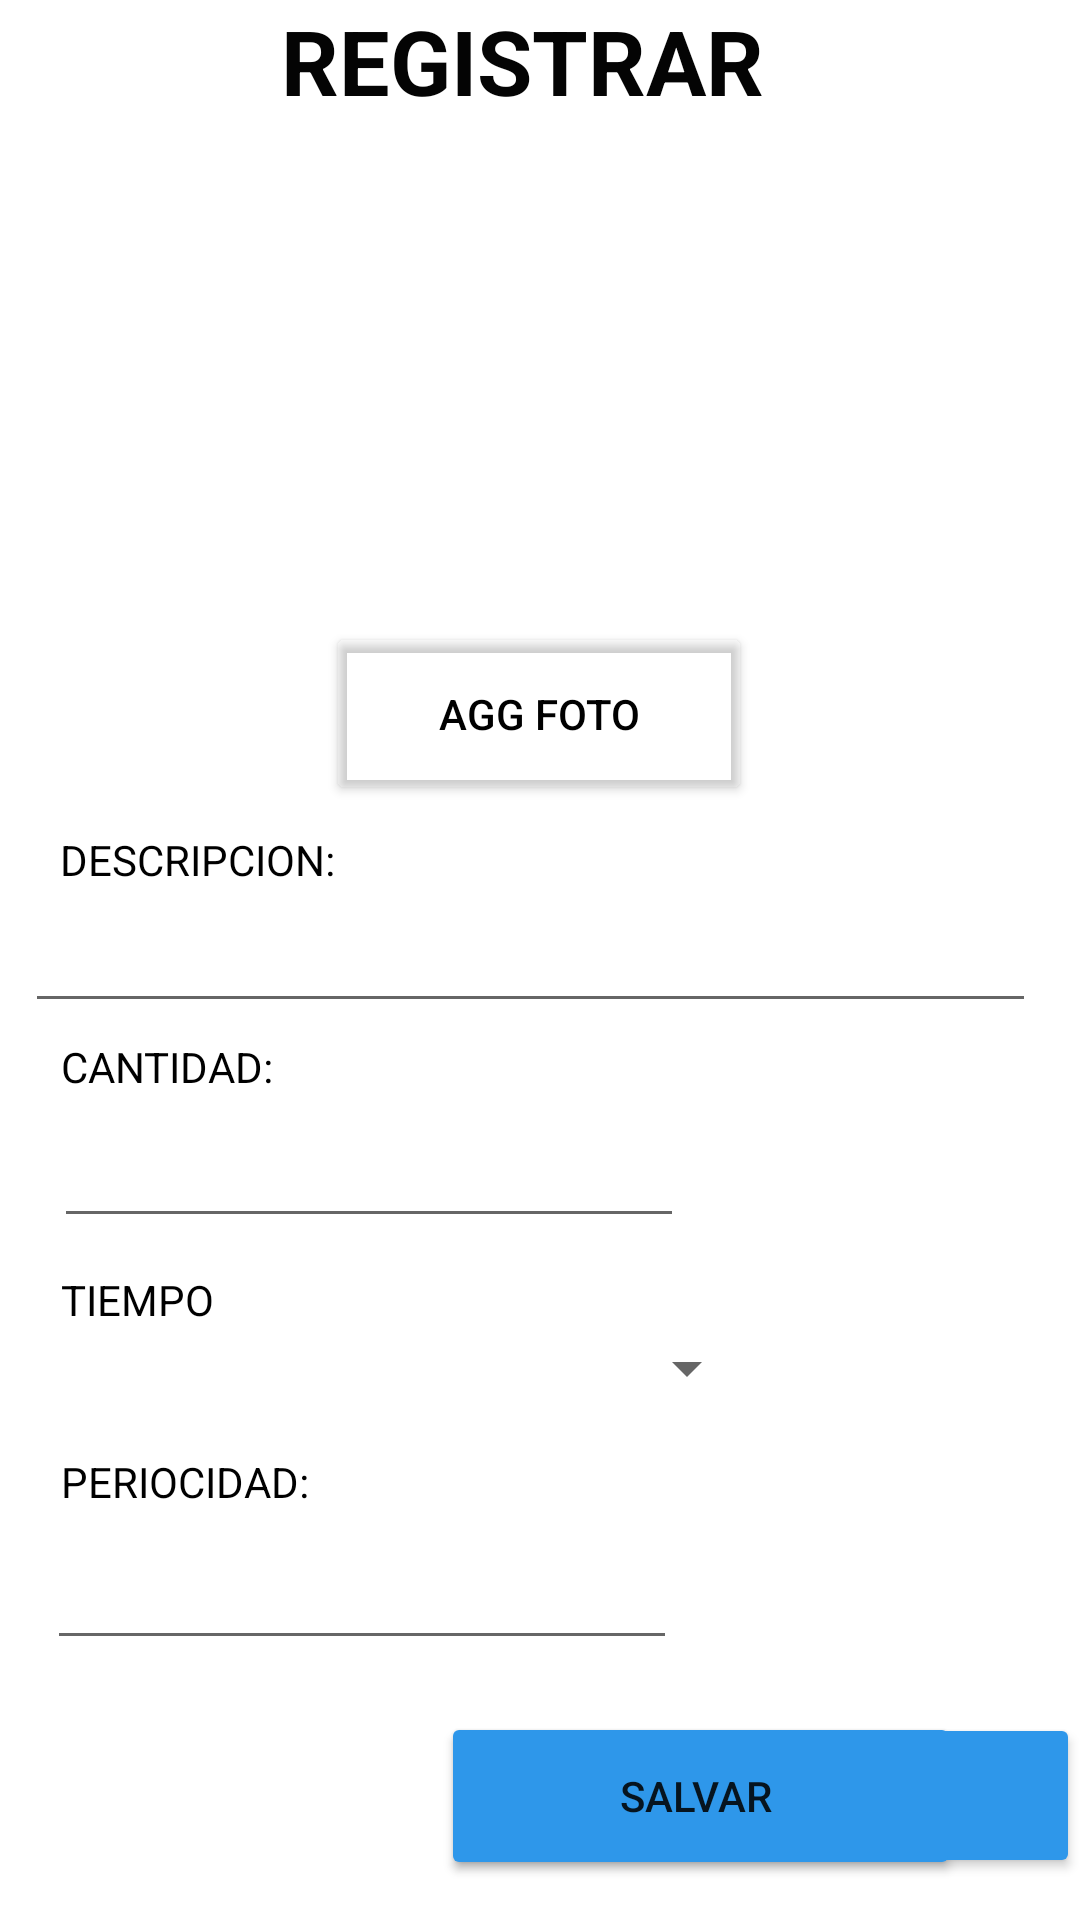

Layout XML and referenced resources for this Android screen:
<!-- AndroidManifest.xml: application theme Theme.Exam3pAnny -->
<!-- res/layout/activity_main.xml -->
<?xml version="1.0" encoding="utf-8"?>
<androidx.constraintlayout.widget.ConstraintLayout xmlns:android="http://schemas.android.com/apk/res/android"
    xmlns:app="http://schemas.android.com/apk/res-auto"
    xmlns:tools="http://schemas.android.com/tools"
    android:layout_width="match_parent"
    android:layout_height="match_parent"
    tools:context=".MainActivity">

    <ImageView
        android:id="@+id/imageViewFoto"
        android:layout_width="214dp"
        android:layout_height="177dp"
        android:layout_gravity="center"
        app:layout_constraintBottom_toBottomOf="parent"
        app:layout_constraintEnd_toEndOf="parent"
        app:layout_constraintStart_toStartOf="parent"
        app:layout_constraintTop_toTopOf="parent"
        app:layout_constraintVertical_bias="0.114"
        tools:srcCompat="@tools:sample/avatars" />

    <Button
        android:id="@+id/btnTomarFoto2"
        android:layout_width="142dp"
        android:layout_height="61dp"
        android:backgroundTint="#00009688"
        android:text="Agg Foto"
        android:textColor="#000000"
        app:icon="@android:drawable/ic_menu_crop"
        app:iconTint="@color/cardview_shadow_end_color"
        app:iconTintMode="screen"
        app:layout_constraintBottom_toBottomOf="parent"
        app:layout_constraintEnd_toEndOf="parent"
        app:layout_constraintHorizontal_bias="0.498"
        app:layout_constraintStart_toStartOf="parent"
        app:layout_constraintTop_toTopOf="parent"
        app:layout_constraintVertical_bias="0.358" />

    <TextView
        android:id="@+id/textView7"
        android:layout_width="173dp"
        android:layout_height="56dp"
        android:layout_gravity="center"
        android:text="REGISTRAR"
        android:textColor="#040404"
        android:textSize="30dp"
        android:textStyle="bold"
        app:layout_constraintBottom_toBottomOf="parent"
        app:layout_constraintEnd_toEndOf="parent"
        app:layout_constraintStart_toStartOf="parent"
        app:layout_constraintTop_toTopOf="parent"
        app:layout_constraintVertical_bias="0.0" />

    <Button
        android:id="@+id/btnLista"
        android:layout_width="212dp"
        android:layout_height="55dp"

        android:backgroundTint="#2E97EA"
        android:text="Mostrar Registros"
        android:textSize="12sp"
        app:cornerRadius="10dp"
        app:icon="@android:drawable/ic_menu_view"
        app:layout_constraintBottom_toBottomOf="parent"
        app:layout_constraintEnd_toEndOf="parent"
        app:layout_constraintHorizontal_bias="1.0"
        app:layout_constraintStart_toStartOf="parent"
        app:layout_constraintTop_toTopOf="parent"
        app:layout_constraintVertical_bias="0.976" />

    <Button
        android:id="@+id/btnGuardar"
        android:layout_width="173dp"
        android:layout_height="56dp"
        android:layout_marginHorizontal="40dp"
        android:layout_marginEnd="236dp"
        android:backgroundTint="#2E97EA"
        android:text="Salvar "
        app:cornerRadius="10dp"
        app:icon="@android:drawable/ic_menu_save"
        app:layout_constraintBottom_toBottomOf="parent"
        app:layout_constraintEnd_toEndOf="parent"
        app:layout_constraintTop_toTopOf="parent"
        app:layout_constraintVertical_bias="0.977" />

    <EditText
        android:id="@+id/txtCant"
        android:layout_width="wrap_content"
        android:layout_height="wrap_content"
        android:ems="10"
        android:inputType="number"
        app:layout_constraintBottom_toBottomOf="parent"
        app:layout_constraintEnd_toEndOf="parent"
        app:layout_constraintHorizontal_bias="0.119"
        app:layout_constraintStart_toStartOf="parent"
        app:layout_constraintTop_toTopOf="parent"
        app:layout_constraintVertical_bias="0.62" />

    <TextView
        android:id="@+id/textView9"
        android:layout_width="wrap_content"
        android:layout_height="wrap_content"
        android:text="CANTIDAD:"
        android:textColor="#000000"
        app:layout_constraintBottom_toBottomOf="parent"
        app:layout_constraintHorizontal_bias="0.07"
        app:layout_constraintLeft_toLeftOf="parent"
        app:layout_constraintRight_toRightOf="parent"
        app:layout_constraintTop_toTopOf="parent"
        app:layout_constraintVertical_bias="0.557" />

    <TextView
        android:id="@+id/textView8"
        android:layout_width="wrap_content"
        android:layout_height="wrap_content"
        android:text="PERIOCIDAD:"
        android:textColor="#000000"
        app:layout_constraintBottom_toBottomOf="parent"
        app:layout_constraintHorizontal_bias="0.073"
        app:layout_constraintLeft_toLeftOf="parent"
        app:layout_constraintRight_toRightOf="parent"
        app:layout_constraintTop_toTopOf="parent"
        app:layout_constraintVertical_bias="0.78" />

    <TextView
        android:id="@+id/textView6"
        android:layout_width="wrap_content"
        android:layout_height="wrap_content"
        android:text="DESCRIPCION:"
        android:textColor="#000000"
        app:layout_constraintBottom_toBottomOf="parent"
        app:layout_constraintHorizontal_bias="0.075"
        app:layout_constraintLeft_toLeftOf="parent"
        app:layout_constraintRight_toRightOf="parent"
        app:layout_constraintTop_toTopOf="parent"
        app:layout_constraintVertical_bias="0.446" />

    <Spinner
        android:id="@+id/spnTiem"
        android:layout_width="242dp"
        android:layout_height="35dp"
        app:layout_constraintBottom_toBottomOf="parent"
        app:layout_constraintEnd_toEndOf="parent"
        app:layout_constraintHorizontal_bias="0.094"
        app:layout_constraintStart_toStartOf="parent"
        app:layout_constraintTop_toTopOf="parent"
        app:layout_constraintVertical_bias="0.725" />

    <EditText
        android:id="@+id/txtPerio"
        android:layout_width="wrap_content"
        android:layout_height="wrap_content"
        android:ems="10"
        android:inputType="number"
        app:layout_constraintBottom_toBottomOf="parent"
        app:layout_constraintEnd_toEndOf="parent"
        app:layout_constraintHorizontal_bias="0.104"
        app:layout_constraintStart_toStartOf="parent"
        app:layout_constraintTop_toTopOf="parent"
        app:layout_constraintVertical_bias="0.855" />

    <EditText
        android:id="@+id/txtDesc"
        android:layout_width="337dp"
        android:layout_height="42dp"
        android:ems="10"
        android:inputType="textPersonName"
        app:layout_constraintBottom_toBottomOf="parent"
        app:layout_constraintEnd_toEndOf="parent"
        app:layout_constraintHorizontal_bias="0.364"
        app:layout_constraintStart_toStartOf="parent"
        app:layout_constraintTop_toTopOf="parent" />

    <TextView
        android:id="@+id/textView10"
        android:layout_width="wrap_content"
        android:layout_height="wrap_content"
        android:text="TIEMPO"
        android:textColor="#000000"
        app:layout_constraintBottom_toBottomOf="parent"
        app:layout_constraintHorizontal_bias="0.066"
        app:layout_constraintLeft_toLeftOf="parent"
        app:layout_constraintRight_toRightOf="parent"
        app:layout_constraintTop_toTopOf="parent"
        app:layout_constraintVertical_bias="0.682" />
</androidx.constraintlayout.widget.ConstraintLayout>
<!-- resources referenced by this layout -->
<resources>
  <style name="Theme.Exam3pAnny" parent="Theme.MaterialComponents.DayNight.DarkActionBar">
          
          <item name="colorPrimary">@color/purple_500</item>
          <item name="colorPrimaryVariant">@color/purple_700</item>
          <item name="colorOnPrimary">@color/white</item>
          
          <item name="colorSecondary">@color/teal_200</item>
          <item name="colorSecondaryVariant">@color/teal_700</item>
          <item name="colorOnSecondary">@color/black</item>
          
          <item name="android:statusBarColor" tools:targetApi="l">?attr/colorPrimaryVariant</item>
          
      </style>
  <!-- not gathered from this repository: default colours our renderer supplied (Android Studio template values) -->
  <color name="purple_500">#FF6200EE</color>
  <color name="purple_700">#FF3700B3</color>
  <color name="teal_200">#FF03DAC5</color>
  <color name="teal_700">#FF018786</color>
  <color name="black">#FF000000</color>
  <color name="white">#FFFFFFFF</color>
</resources>
